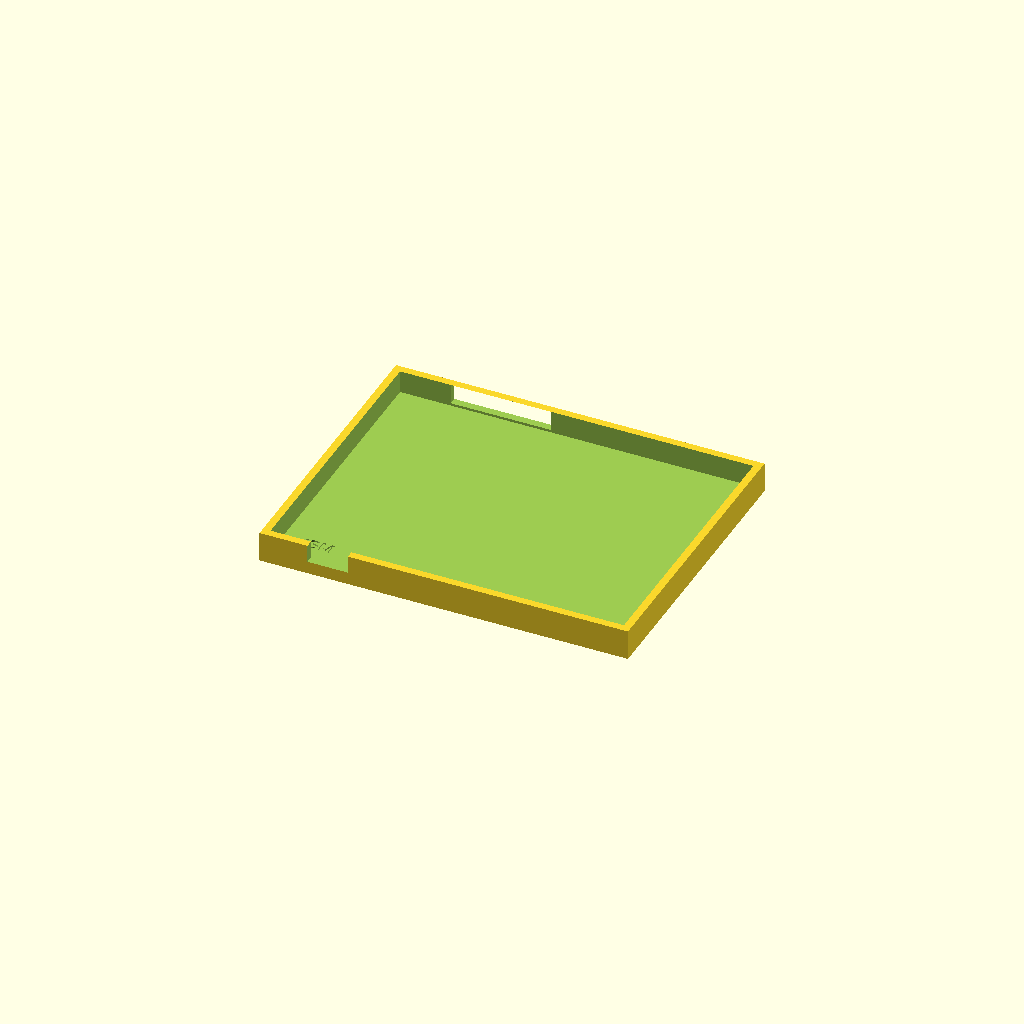
Cell 1: the model at its default parameters.
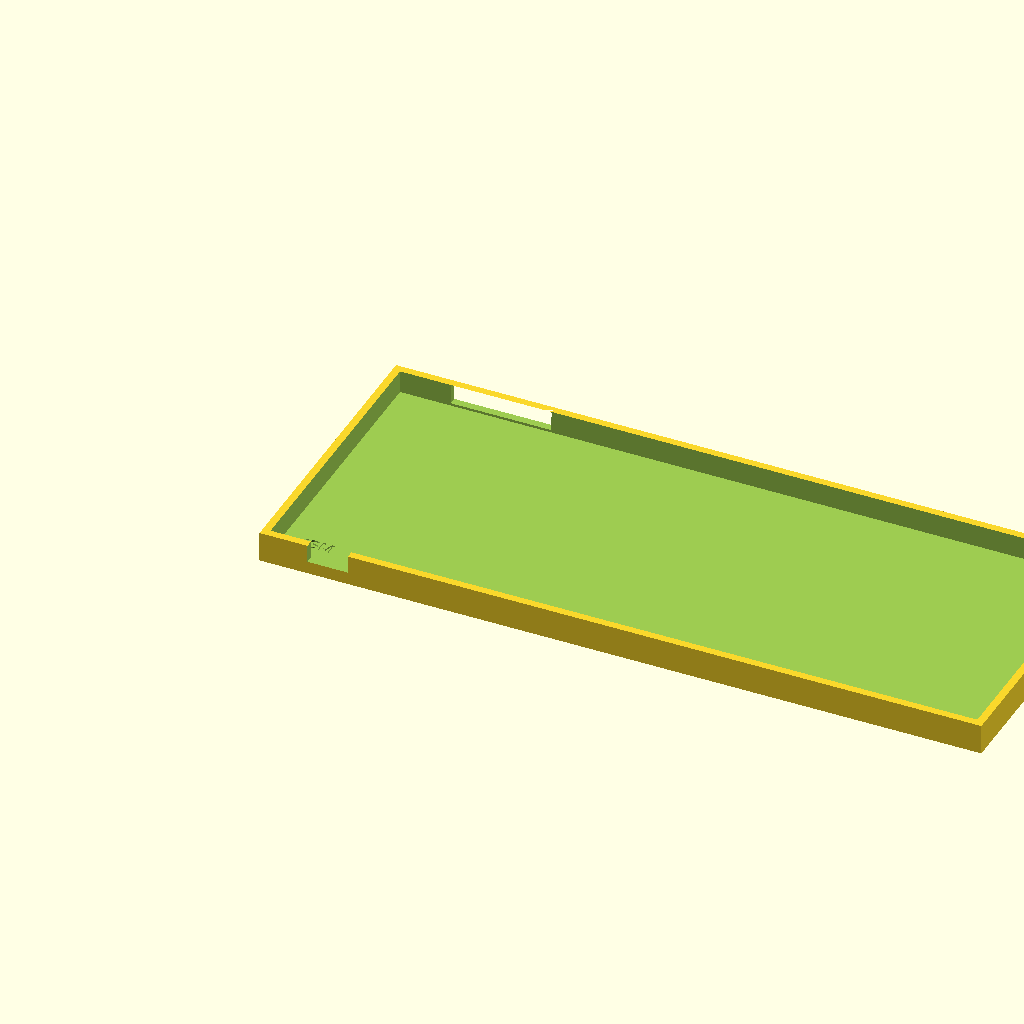
Cell 2: the same model with pcb_w = 280.
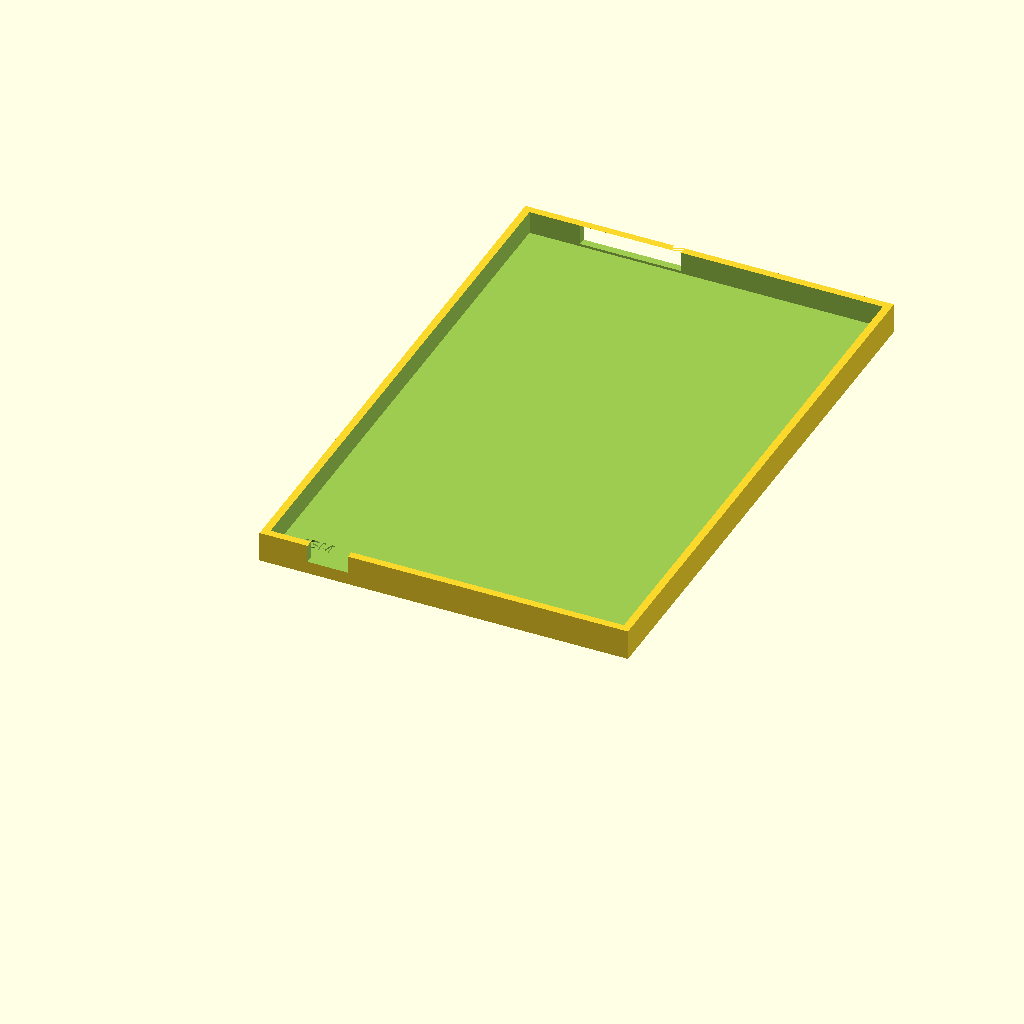
Cell 3 — pcb_d set to 220, the other parameters unchanged.
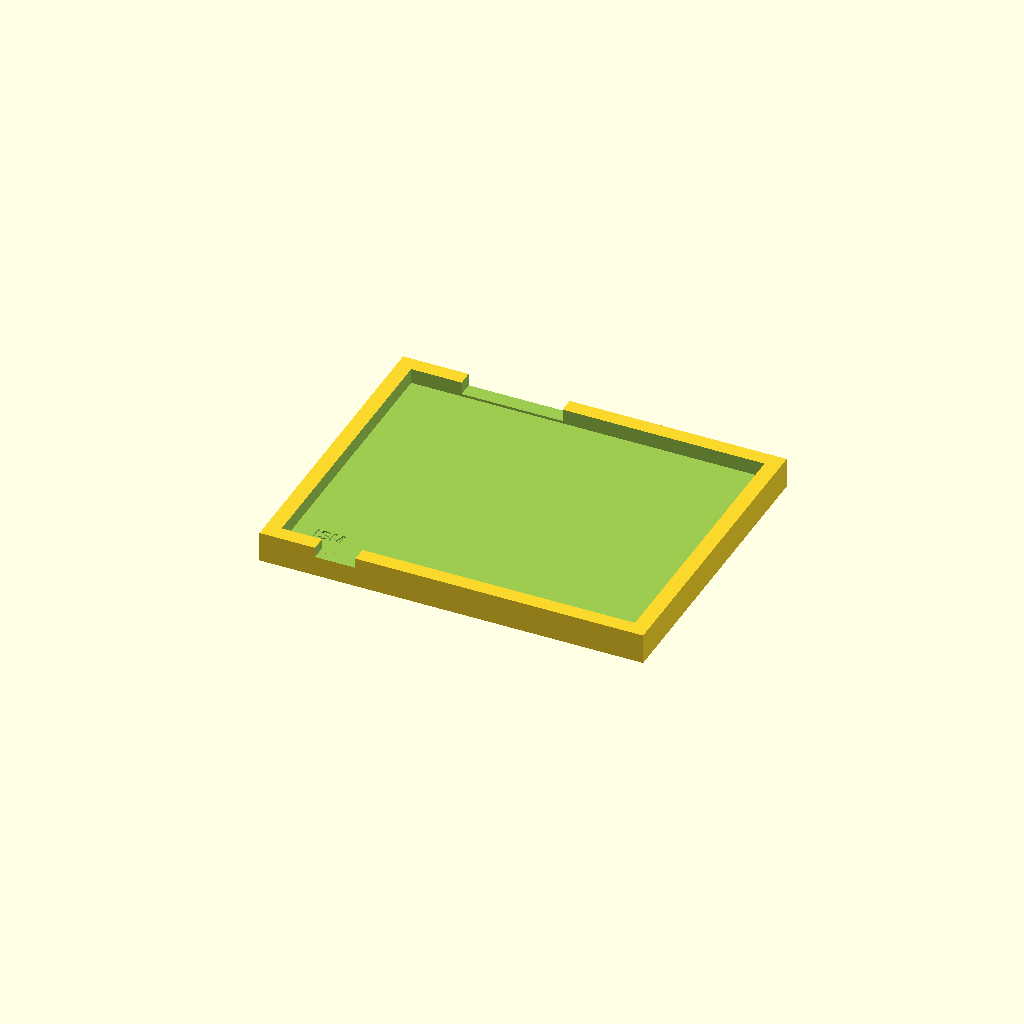
Cell 4 — wall set to 6, the other parameters unchanged.
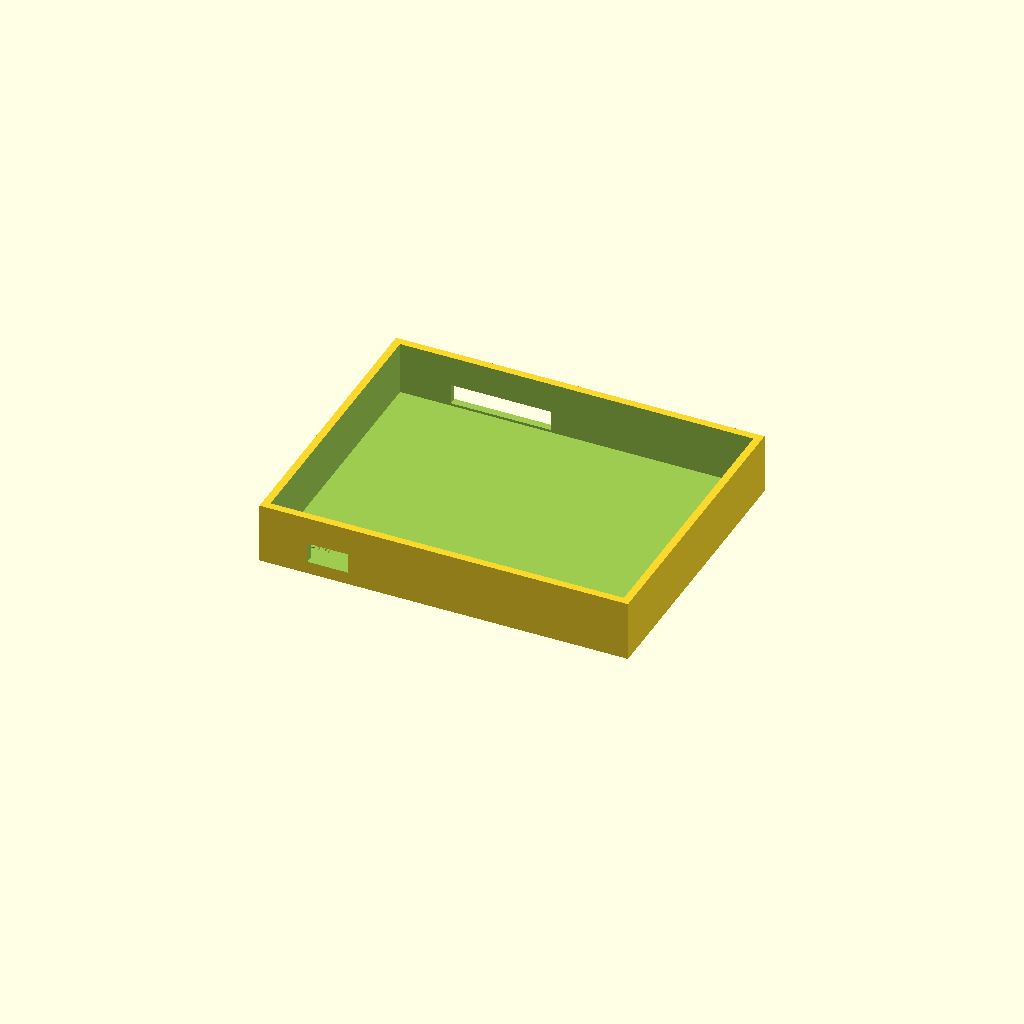
Cell 5: tray_h = 24 (everything else at default).
All cells are drawn from one camera (rotation 55°, 0°, 25°, orthographic, colour scheme Cornfield), so only the parameter changes between them.
OpenSCAD source file motherboard/shell/case.scad:
// ISM Motherboard tray + I/O shield (original ISM)
// Manifold-safe: bosses unioned into shell, holes cut in one difference().
pcb_w = 140;
pcb_d = 110;
wall = 3;
lip = 2;
tray_h = 12;
eps = 0.02;
mount_d = 2.2;
badge_depth = 0.6;

mounts = [[5, 5], [pcb_w - 5, 5], [5, pcb_d - 5], [pcb_w - 5, pcb_d - 5]];

module tray() {
  difference() {
    union() {
      cube([pcb_w + 2 * wall, pcb_d + 2 * wall, tray_h]);
      for (p = mounts)
        translate([p[0] + wall, p[1] + wall, wall - eps])
          cylinder(h = 6 + eps, d = 6, $fn = 24);
    }
    translate([wall, wall, wall])
      cube([pcb_w, pcb_d, tray_h - wall + eps]);
    // USB-C cutout (front)
    translate([wall + 16, -eps, wall + 2])
      cube([16, wall + 2 * eps, 8]);
    // Header clearance windows
    translate([wall + 20, wall + pcb_d - 2, wall + 1])
      cube([40, wall + 4, 8]);
    for (p = mounts)
      translate([p[0] + wall, p[1] + wall, wall - eps])
        cylinder(h = 8 + 2 * eps, d = mount_d, $fn = 20);
    translate([wall + 8, wall + 8, wall - badge_depth])
      linear_extrude(height = badge_depth + eps)
        text("ISM", size = 5, font = "Liberation Sans:style=Bold");
  }
}

module io_shield() {
  w = pcb_w + 2 * wall;
  h = 28;
  t = wall;
  difference() {
    cube([w, t, h]);
    translate([wall + 16, -eps, 8])
      cube([16, t + 2 * eps, 8]);
    translate([wall + 100, -eps, 6])
      cube([20, t + 2 * eps, 14]);
  }
}

module lid() {
  difference() {
    cube([pcb_w + 2 * wall, pcb_d + 2 * wall, wall]);
    for (p = mounts)
      translate([p[0] + wall, p[1] + wall, -eps])
        cylinder(h = wall + 2 * eps, d = mount_d, $fn = 20);
    translate([(pcb_w + 2 * wall) / 2 - 30, (pcb_d + 2 * wall) / 2 - 6, wall - 1])
      cube([60, 12, 1.2]);
  }
}

tray();
Parameter table extracted from the source (name, type, default, range or options):
pcb_w: number, default 140
pcb_d: number, default 110
wall: number, default 3
lip: number, default 2
tray_h: number, default 12
eps: number, default 0.02
mount_d: number, default 2.2
badge_depth: number, default 0.6
